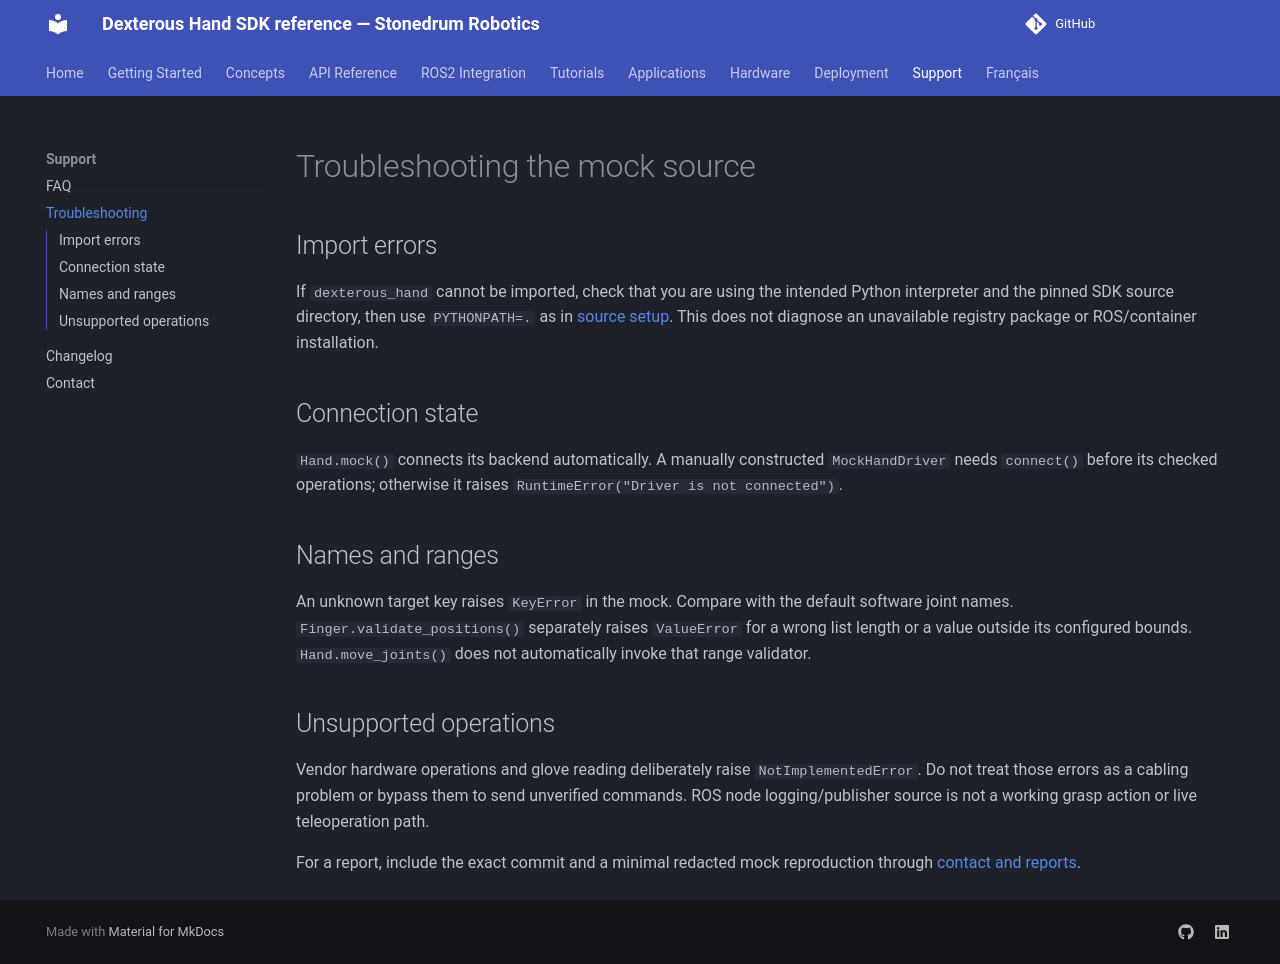

repository: stonedrum-robotics/docs · page: support/troubleshooting/index.html · generator: mkdocs

# Troubleshooting the mock source

## Import errors

If `dexterous_hand` cannot be imported, check that you are using the intended Python interpreter and the pinned SDK source directory, then use `PYTHONPATH=.` as in [source setup](../getting-started/installation.md). This does not diagnose an unavailable registry package or ROS/container installation.

## Connection state

`Hand.mock()` connects its backend automatically. A manually constructed `MockHandDriver` needs `connect()` before its checked operations; otherwise it raises `RuntimeError("Driver is not connected")`.

## Names and ranges

An unknown target key raises `KeyError` in the mock. Compare with the default software joint names. `Finger.validate_positions()` separately raises `ValueError` for a wrong list length or a value outside its configured bounds. `Hand.move_joints()` does not automatically invoke that range validator.

## Unsupported operations

Vendor hardware operations and glove reading deliberately raise `NotImplementedError`. Do not treat those errors as a cabling problem or bypass them to send unverified commands. ROS node logging/publisher source is not a working grasp action or live teleoperation path.

For a report, include the exact commit and a minimal redacted mock reproduction through [contact and reports](contact.md).
